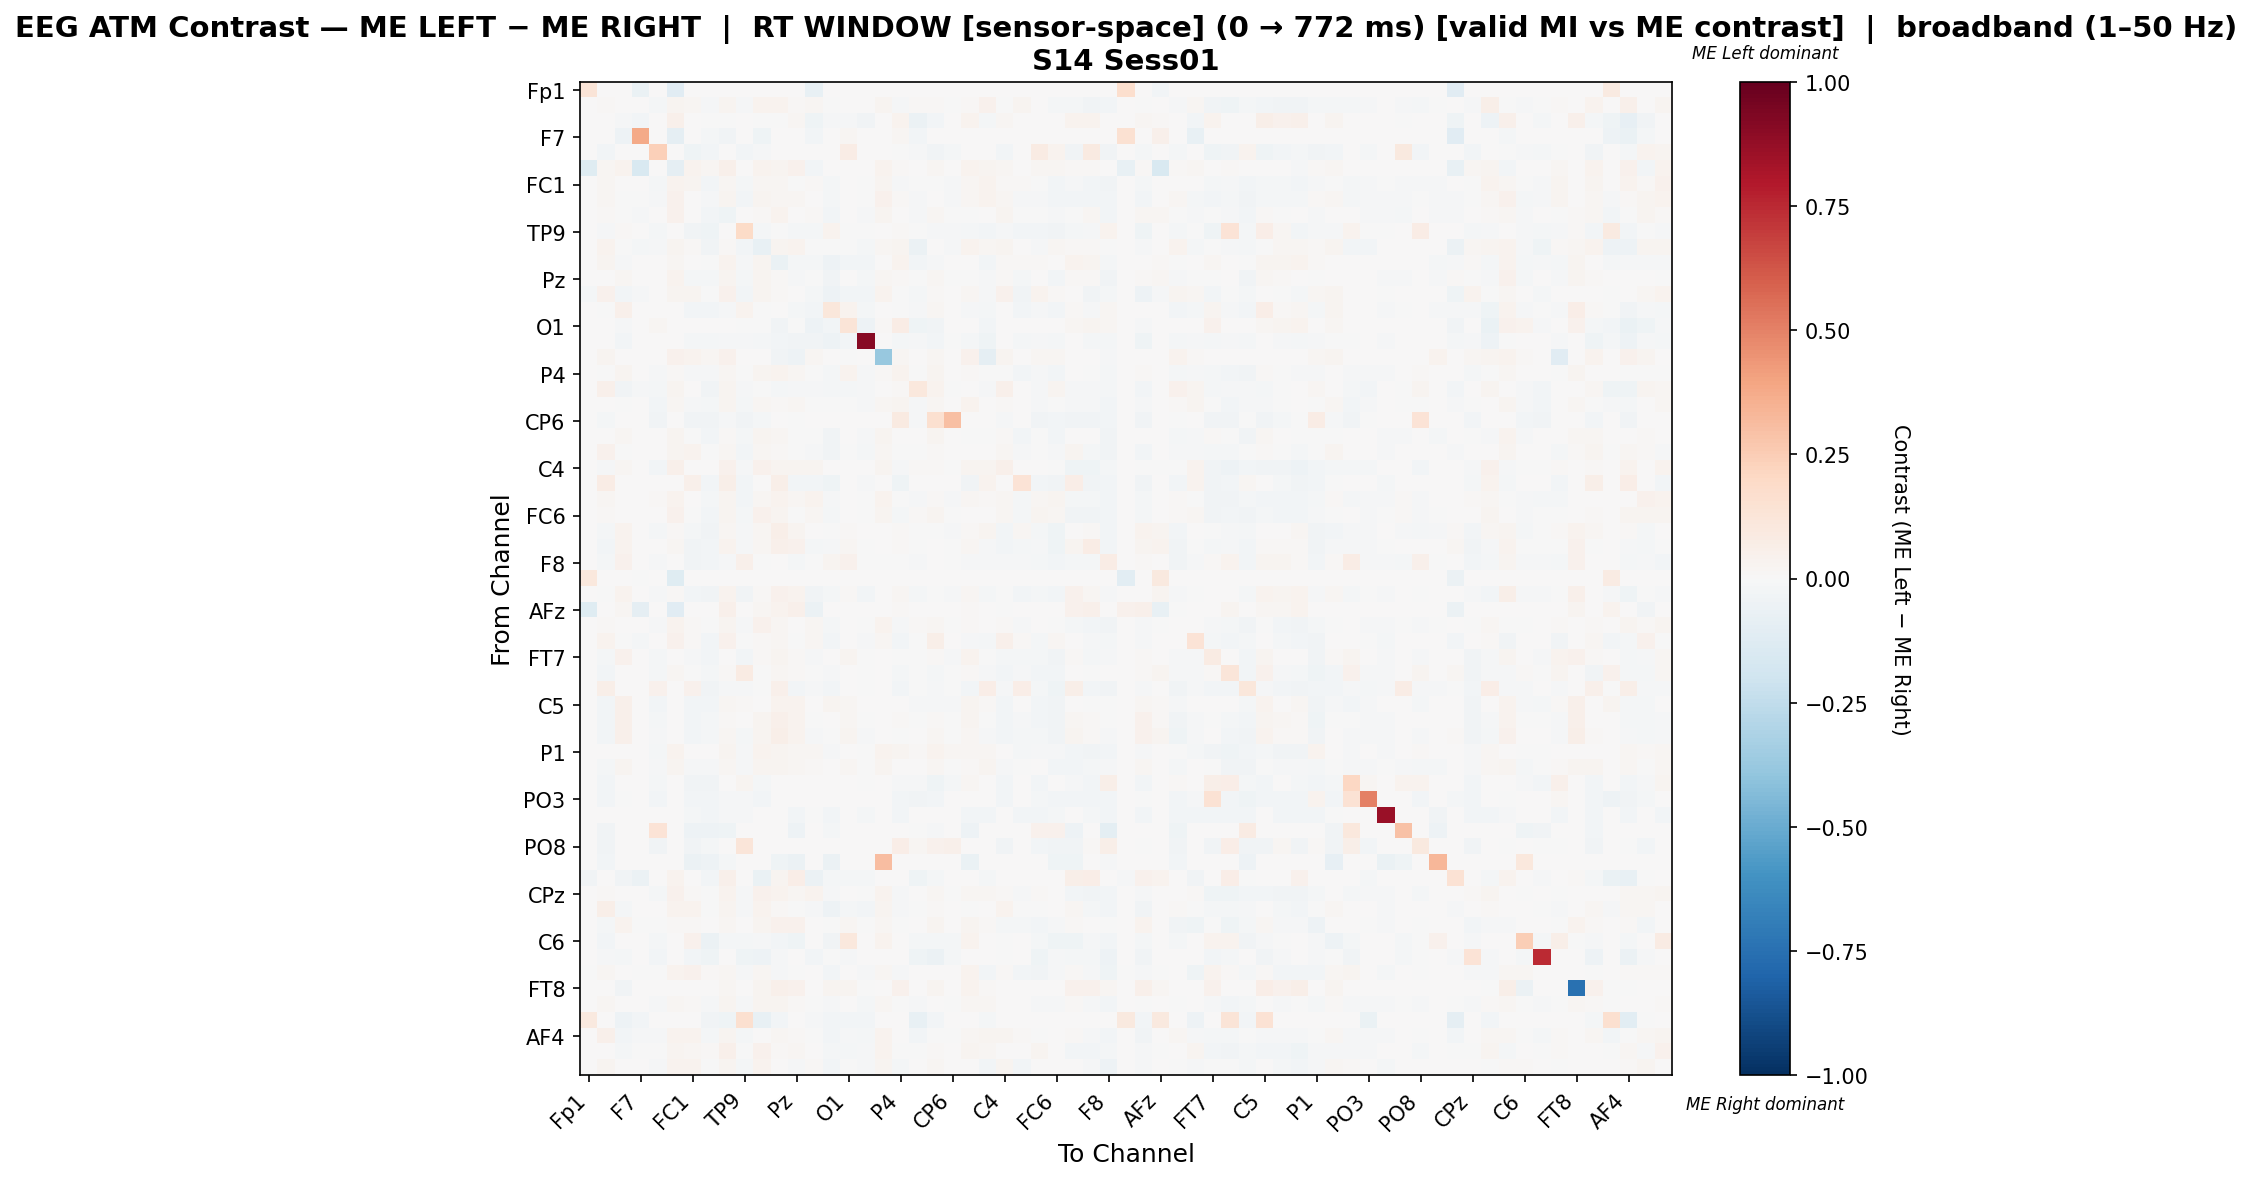

Source data for this figure (header and first rows):
, Fp1, Fz, F3, F7, FT9, FC5, FC1, C3, T7, TP9, CP5, CP1, Pz, P3, P7, O1, Oz, O2, P4, P8, TP10, CP6, CP2
Fp1, 0.1296, 0.0, 0.0, -0.06573, 0.0, -0.1143, 0.0, 0.0, 0.0, 0.0, 0.0, 0.0, 0.0, -0.07488, 0.0, 0.0, 0.0, 0.0, 0.0, 0.0, 0.0, 0.0, 0.0
Fz, 0.0, 0.009215, 0.0, 0.0, -0.0217, 0.03108, 0.01645, -0.009668, 0.02884, -0.01167, 0.03709, 0.03569, 0.01268, 0.01949, -0.006725, 0.0, 0.0, 0.02763, -0.01062, 0.007996, 0.009719, -0.006344, 0.01438
F3, 0.0, 0.0, -0.01285, -0.02722, 0.0, 0.0472, 0.0, -0.007316, -5.794409934699318e-05, 0.006057, -0.006291, -0.00334, 0.02066, -0.04595, -0.01157, -0.01558, -0.03278, 0.0, 0.03592, -0.05648, -0.02962, 0.0, 0.03404
F7, 0.001634, 0.0, -0.04824, 0.3783, 0.0, -0.09025, 0.0, -0.01608, -0.03579, 0.0, -0.04409, 0.0, 0.0, -0.02749, 0.0, 0.0227, 0.0, 0.001335, 0.02003, -0.02645, 0.0, 0.00267, 0.0
FT9, 0.0, -0.02963, 0.0, 0.0, 0.2406, 0.0, -0.04025, -0.02946, 0.0, -0.02655, -0.01011, 0.0, 0.0, 0.0, 0.0, 0.075, 0.0, 0.0, -0.004195, -0.01405, -0.03854, -0.01644, 0.0
FC5, -0.1238, 0.01742, 0.03859, -0.1506, 0.0, -0.08786, 0.03449, 0.01656, 0.05122, 0.0, 0.03261, 0.02646, 0.04268, -0.03003, 0.0, 0.0, 0.0, 0.03466, 0.014, 0.005293, 0.02322, 0.0, 0.03244
FC1, 0.0, 0.02059, 0.0, 0.0, -0.01924, 0.03274, 0.02752, -0.02531, 0.02283, -0.02309, 0.02197, 0.02239, -0.0007773, 0.009569, -0.02178, 0.0, -0.007043, 0.03063, -0.01087, -0.004286, -0.0005347, -0.007862, 0.01941
C3, 0.0, 0.01867, -0.002023, -0.002551, -0.01531, 0.04524, 0.0008157, -0.01162, 0.02686, -0.02798, 0.0254, 0.01688, 0.01744, 0.007421, -0.02208, 0.0, -0.007566, 0.04524, 0.01085, -0.01548, 0.001062, -0.008446, 0.01744
T7, 0.0, 0.01301, -0.001009, -0.0138, 0.0, 0.04045, 0.002219, -0.03043, -0.04518, 0.0, 0.01092, 0.03239, 0.007705, 0.01384, -0.02472, 0.0, -0.009477, 0.02836, 0.0009452, -0.01541, 0.02312, -0.00618, -0.004641
TP9, 0.0, -0.01217, 0.01483, 0.0, -0.02033, 0.0, -0.03652, -0.04106, 0.0, 0.1905, -0.01593, -0.006217, -0.02098, -0.02176, 0.03426, -0.001684, -0.007512, 0.0, 0.008012, -0.006575, -0.0127, -0.01004, -0.0193
CP5, 0.0, 0.03126, -0.005978, -0.02007, -0.01475, 0.03109, 0.008847, -0.03685, 0.01407, -0.03023, -0.07549, 0.03069, 0.03552, -0.002269, -0.005079, -0.00379, -0.02152, 0.01941, 0.03005, -0.05547, 0.004975, -0.01064, 0.03899
CP1, 0.0, 0.02354, -0.01059, 0.0, 0.0, 0.02073, 0.006805, -0.006319, 0.03209, -0.01125, 0.0244, -0.06594, -0.01858, -0.02178, -0.04793, -0.02845, -0.03, 0.003774, 0.0313, -0.02625, -0.01253, 0.0, 0.006399
Pz, 0.0, 0.006434, 0.01704, 0.0, 0.0, 0.03279, -0.0168, -0.02303, 0.02398, -0.01858, 0.03054, 0.01236, -0.01287, -0.007782, -0.03686, 0.001102, -0.01598, 0.01769, 0.01064, -0.006799, 0.01598, -0.001926, -0.002275
P3, -0.01679, 0.03955, -0.02897, -0.009411, 0.0, 0.02977, 0.02387, -0.001721, 0.03955, -0.03063, 0.02479, 0.01088, 0.001351, -0.02137, -0.04816, -0.02527, -0.02565, 0.0384, -0.004419, -0.02039, 0.01058, 0.0, 0.01588
P7, 0.0, -0.005797, 0.05386, 0.0, 0.0, 0.0, -0.02825, -0.02667, -0.01265, 0.03676, -0.002214, 0.002405, -0.02118, -0.02793, 0.1142, 0.03618, -0.02266, 0.0, -0.004415, -0.01033, 0.01972, 0.0, -0.01066
O1, 0.0, 0.0, -0.01478, 0.005731, 0.02038, 0.0, 0.0, 0.0, 0.0, -0.005344, -0.004832, -0.03808, -0.003162, -0.05382, -0.02573, 0.1286, -0.04924, 0.009046, 0.07088, -0.04046, -0.03171, 0.0, 0.004032
Oz, 0.0, 0.0, -0.0251, 0.0, 0.0, 0.0, -0.01893, -0.01893, -0.009687, -0.01321, -0.01982, -0.02862, -0.03148, -0.03148, -0.04756, -0.02862, 0.9139, 0.0, -0.01915, -0.01497, -0.02862, -0.0002202, -0.01893
O2, 0.0, 0.03005, 0.0, 0.0, 0.0, 0.04194, 0.03902, 0.02024, 0.04361, 0.0, 0.0003076, -0.03246, -0.04759, 0.02045, 0.0, -0.005915, 0.0, -0.3767, 0.01711, 0.0004174, 0.02233, 0.0, 0.04361
P4, 0.0, -0.005783, 0.02789, 0.002757, -0.009191, 0.0133, -0.01384, -0.009118, 0.01578, -0.007729, 0.03081, 0.03811, 0.02211, -0.004257, -0.01676, 0.03852, -0.007965, 0.0133, 0.03635, -0.003587, 0.02845, 0.00408, 0.01479
P8, 0.0, 0.04715, -0.03533, -0.009161, -0.0157, 0.02957, 0.0004252, -0.0329, 0.03051, -0.009431, -3.316869598779526e-05, -0.01877, -0.01122, -0.01545, -0.01795, -0.01944, -0.01215, 0.003584, 0.008303, 0.1061, 0.03134, -0.001863, 0.0
TP10, 0.0, 0.006052, -0.002516, 0.0, -0.02682, 0.02166, -0.009994, -0.0168, 0.02731, -0.01809, 0.0184, 0.01366, 0.02069, -0.002382, -0.006975, -0.003996, -0.01524, 0.01711, 0.0244, -0.01458, 0.01647, 0.005296, 0.03218
CP6, 0.0, -0.02114, 0.0, 0.007663, -0.03902, 0.0, -0.03902, -0.03902, -0.01179, -0.03328, -0.01667, 0.0, -0.006098, 0.0, 0.0, 0.0, 0.0, 0.0, 0.08951, -0.008261, 0.1602, 0.3011, 0.0
CP2, 0.0, 0.00705, 0.02098, 0.0, 0.0, 0.0242, -0.002221, -0.024, 0.01054, -0.01778, 0.03115, 0.01977, -0.004258, -0.0002573, -0.03357, 0.003473, -0.00993, 0.02665, 0.001223, 0.0, 0.02588, 0.0, -0.005487
Cz, 0.0, 0.03993, -0.002388, 0.0, 0.0, 0.03026, 0.0353, -0.0005819, 0.02181, -0.02418, 0.02213, 0.00898, -0.004496, -0.01364, -0.03476, -0.003534, -0.02165, 0.02039, -0.007671, -0.00527, 0.01019, 0.0, 0.004252
C4, 0.0, -0.008006, 0.01879, 0.0, -0.02439, 0.05178, 0.006305, 0.000588, 0.04331, -0.01154, 0.0417, 0.02566, 0.02521, 0.0236, 0.0, 0.0, 0.0, 0.03025, -0.0147, 0.01306, 0.01489, -0.004715, 0.02727
T8, 0.0, 0.07389, 0.0, 0.0, 0.0, 0.0, 0.0535, -0.02489, 0.06215, -0.03007, 0.0, 0.06035, -0.02991, -0.0291, -0.04381, 0.0, -0.0139, 0.0, -0.04284, 0.0, 0.0, 0.0, -0.03718
FT10, 0.0, 0.01978, 0.0, 0.0, 0.01409, 0.03461, 0.003045, -0.02078, 0.02372, -0.02539, 0.02181, 0.03461, 0.01872, 0.03288, -0.01539, 0.0, -0.004831, 0.03461, -0.005575, -0.009437, 0.009785, -0.01079, 0.01678
FC6, 0.0, 0.01373, 0.0, 0.0, 0.003731, 0.03915, -0.0066, -0.0242, 0.02959, -0.02183, 0.03965, 0.02641, -0.004136, 0.01995, -0.022, 0.0, -0.007032, 0.03007, -0.01675, 0.008644, 0.02608, -0.005479, 0.001217
FC2, 0.0, -0.01684, 0.03565, 0.0, -0.02299, 0.01149, -0.02247, -0.03205, 0.01636, -0.01404, 0.01826, 0.05588, 0.03011, 0.0, -0.001624, 0.01208, 0.0, 0.0, 0.007844, -0.005775, -0.004434, -0.009285, 0.01355
F4, 0.0, -0.02774, 0.03864, 0.0, 0.007152, 0.01639, -0.03175, -0.02392, 0.03653, -0.01265, 0.02331, 0.04871, 0.04207, -0.01601, -0.01147, 0.02201, -0.007641, 0.0, 0.01424, -0.003612, 0.003521, -0.007368, 0.01701
F8, 0.0, -0.01799, 0.04102, 0.0, -0.01513, 0.0, -0.03238, -0.02845, -0.01177, 0.0482, -0.00139, 0.00758, -0.02154, -0.007195, 0.02851, 0.04244, -0.007032, -0.0008177, -0.006012, -0.00785, 0.004149, -0.005805, -0.01379
Fp2, 0.1062, 0.0, 0.0, -0.006311, 0.0, -0.1173, 0.0, 0.0, 0.0, 0.0, 0.0, 0.0, 0.0, 0.0, 0.0, 0.0, 0.0, 0.0, 0.0, 0.0, 0.0, 0.0, 0.0
AF3, 0.0, -0.006174, 0.03842, 0.0, -0.01338, 0.01555, -0.0311, -0.03213, 0.03465, -0.03887, 0.01094, 0.04081, 0.0338, -0.03224, -0.01631, 0.009712, -0.02367, 0.0, 0.0174, -0.01623, -0.001306, -0.01098, 0.01974
AFz, -0.1229, 0.0, 0.02308, -0.09125, 0.0, -0.1109, 0.0, 0.0, 0.04796, 0.0, 0.01587, 0.03859, 0.04796, -0.0574, 0.0, 0.0, 0.0, 0.0, 0.01479, 0.0, 0.0, 0.0, 0.009376
F1, 0.0, 0.008159, 0.0, 0.0, -0.009958, 0.03735, 0.01467, -0.003317, 0.02865, -0.0129, 0.04132, 0.01708, 0.004106, 0.01674, -0.01918, 0.0, -0.007019, 0.03349, -0.0153, 0.009226, 0.02106, -8.161932745674175e-05, 0.01092
F5, 0.0, 0.03649, -0.007718, -0.02272, 0.0, 0.04185, 0.009114, -0.03062, 0.04281, -0.006255, 0.0108, 0.01808, -0.006395, 0.01696, -0.02617, 0.0, -0.0107, 0.01875, -0.02351, -1.1958541884515839e-05, 0.05725, 0.0, -0.01079
FT7, 0.0, -0.0216, 0.04008, 0.0, -0.01959, 0.0, -0.01478, -0.0273, 0.001108, -0.02545, 0.008724, 0.03029, 0.01002, -0.01089, 0.004437, 0.02847, -0.007201, 0.0, -0.007035, -0.006866, 0.01077, -0.008038, 0.03712
FC3, 0.0, -0.02845, 0.003821, 0.0, -0.01864, 0.02058, -0.003696, -0.02044, 0.01537, 0.08049, -0.002881, 0.01646, 0.01546, -0.0006302, -0.01323, 0.0, -0.004771, 0.0, -0.02289, -0.004951, -0.01782, -0.007742, 0.01523
C1, 0.0, 0.05835, 0.0, 0.0, 0.0422, 0.0, 0.04015, -0.03325, -0.01135, -0.01451, -0.005677, 0.05013, -0.0292, -0.00793, -0.02604, 0.0, -0.00775, 0.0, -0.03082, -0.006308, -0.01117, -0.001081, -0.03019
C5, 0.0, -0.03125, 0.05332, 0.0, -0.03098, 0.0, -0.02985, -0.02821, 0.01592, 0.009198, 0.007781, 0.03817, 0.03414, 0.0, 0.02608, 0.01863, 0.0, 0.0, 0.004643, -0.01107, -0.008291, -0.01266, 0.02926
TP7, 0.0, -0.02731, 0.05133, 0.0, -0.01785, 0.0, -0.02752, -0.01995, 0.01313, 0.006402, 0.02895, 0.05133, 0.03572, -0.0007351, 0.0007212, 0.02158, -0.005566, 0.0, 0.0141, -0.00189, 0.01205, -0.005146, 0.02862
CP3, 0.0, -0.02635, 0.05462, 0.0, -0.01181, 0.006977, -0.02735, -0.02017, 0.02252, -0.01681, 0.02546, 0.05554, 0.03387, -0.01045, -0.0008889, 0.02661, -0.007815, 0.0, -0.0006306, 0.0, 0.01909, -0.0008178, 0.01773
P1, 0.0, 0.005472, 0.0, 0.0, -0.01642, 0.03253, 0.006825, 0.00722, 0.02378, -0.008562, 0.0319, 0.02521, 0.02288, 0.01749, -0.01425, 0.0, -0.005773, 0.03253, 0.02527, 0.008274, 0.03238, 0.01727, 0.01882
P5, 0.0, -0.01762, 0.02396, 0.0, -0.01554, 0.02488, -0.01236, -0.009772, 0.01672, -0.00917, 0.02912, 0.0241, 0.01757, 0.01371, 0.00022, 0.01623, -0.003019, 0.02488, 0.003485, 0.0, 0.02232, -0.002013, 0.01201
PO7, 0.0, -0.02731, 0.0, 0.0, -0.02154, 0.0, -0.03493, -0.0378, 0.0, 0.02989, -0.02134, 0.0, 0.0, 0.0, 0.0, 0.0, -0.003979, 0.0, -0.0156, -0.01537, -0.04341, -0.01754, 0.01565
PO3, 0.0, -0.0286, -0.0002444, 0.0, -0.0286, 0.0, -0.0286, -0.02444, -0.01002, -0.01002, -0.02664, 0.0, 0.0, 0.0, 0.0, 0.0, 0.0, 0.0, -0.0286, -0.03471, -0.02713, 0.0, 0.0
POz, 0.0, 0.0, 0.0, 0.0, 0.0, 0.0, -0.02266, -0.02445, -0.0112, -0.01019, 0.0, 0.0, -0.02801, -0.005348, -0.03081, 0.0, -0.01706, 0.0, -0.03081, 0.0, 0.0, 0.0, -0.03081
PO4, 0.0, -0.03654, 0.0, 0.0, 0.1329, 0.0, -0.0484, -0.0484, -0.04494, 0.0, 0.0, 0.0, -0.0484, 0.0, -0.02123, 0.0, 0.0, 0.0, 0.0, -0.001481, -0.01333, 0.0, -0.0484
PO8, 0.0, -0.03705, 0.0, 0.0, -0.03306, 0.0, -0.03639, -0.01886, 0.0, 0.1193, 0.0, 0.0, 0.0, 0.0, 0.0, 0.0, 0.0, 0.0, 0.06587, 0.02027, 0.0422, 0.05354, 0.0
P6, 0.001923, -0.02799, 0.0, 0.0, 0.0, 0.0, -0.05598, -0.04886, -0.01945, 0.0, 0.0, -0.04317, -0.06167, 0.0, -0.0574, 0.0, 0.0, 0.3058, 0.0, 0.0, 0.0, 0.0, -0.06546
P2, -0.03504, 0.0, -0.03401, -0.05488, 0.0, 0.03522, 0.0, -0.02371, 0.0544, 0.0, -0.06442, 0.02352, 0.06424, -0.05643, -0.02293, -0.02293, -0.02293, 0.0, 0.0, -0.04355, -0.02293, 0.0, 0.0
CPz, 0.0, 0.01215, 0.0, 0.0, -0.01875, 0.04049, 0.01059, -0.007612, 0.03633, -0.01479, 0.03997, 0.03768, 0.01907, 0.03398, -0.01229, 0.0, -0.007085, 0.03838, -0.01298, 0.0002517, 0.02232, -0.006147, 0.02151
CP4, 0.0, 0.06007, -0.02063, 0.0, 0.0, 0.03237, 0.03246, -0.004962, 0.02653, -0.01384, 0.03366, 0.01329, -0.007359, -0.01129, -0.04918, -0.02113, -0.02704, 0.02695, -0.01321, -0.004051, 0.009357, 0.0, -0.003788
TP8, 0.0, -0.01976, 0.03307, -0.006358, -0.001496, 0.01211, 0.008135, 0.007164, 0.01886, 0.0, 0.02901, 0.03971, 0.04345, 0.005422, -0.004855, 0.01667, -0.000561, 0.02196, -0.001199, 0.0, 0.02426, 0.0, 0.02758
C6, 0.0, -0.02933, 0.0, 0.0, -0.01849, 0.0, 0.04297, -0.05495, -0.02008, -0.01849, -0.01083, -0.02404, -0.04359, 0.0, -0.03197, 0.1047, 0.0, 0.03491, 0.0, -0.01691, -0.01849, -0.01849, 0.03354
C2, 0.0, -0.009398, -0.01905, 0.0, -0.0254, 0.0, -0.03073, -0.04166, 0.0, -0.04166, -0.04699, -0.009906, 0.0, -0.02388, -0.00635, -0.008382, 0.0, 0.0, 0.0, -0.0414, -0.05817, -0.02083, 0.0
FC4, -0.0001804, 0.0174, 0.0, -0.0001804, -0.0003608, 0.03349, 0.04211, 0.008034, 0.01845, -0.01335, 0.02254, -0.01273, -0.004941, 0.003017, -0.02652, 0.0, -0.00956, 0.01816, -0.0121, 0.0, 0.006847, 0.0, 0.03198
FT8, 0.0, 0.0, -0.03358, 0.0, 0.0, 0.002105, 0.0, 0.0, 0.02222, 0.005145, 0.02572, 0.04935, 0.04443, 0.0, 0.0295, 0.02926, -0.002778, 0.0, 0.04022, 0.0, 0.02762, 0.0, 0.03812
F6, 0.0, 0.0192, 0.006992, 0.0, -0.01441, 0.02111, 0.01023, -0.009617, 0.0239, -0.01418, 0.02953, 0.02513, 0.01378, -0.004888, -0.01302, 0.001979, -0.01619, 0.01782, -0.001141, -0.007863, 0.0018, -0.005036, 0.02014
AF8, 0.09454, 0.0, -0.04764, -0.03028, 0.0, 0.0, 0.0, -0.0313, -0.04389, 0.1596, -0.07247, -0.0245, 0.0, -0.01497, -0.0245, -0.0245, -0.0245, 0.0, 0.0, -0.0752, -0.0245, 0.0, 0.0
... 3 more rows
